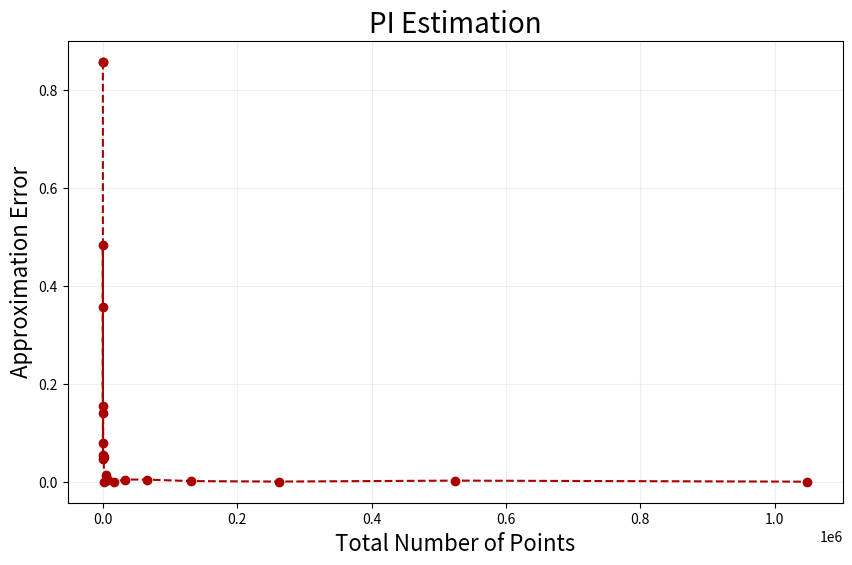

The matplotlib source for this figure:
import numpy as np
import matplotlib.pyplot as plt

def main(): 
    num_points = 2**np.arange(1,21)
    errors = np.zeros(20)

    #generate approximation errors
    for i, N in enumerate(num_points):
        #generate points
        points = np.random.uniform(-1, 1, size=(N, 2))

        #check if points are inside the unit circle
        inside = np.sum(points**2, axis=1) <= 1
        count = np.count_nonzero(inside)

        #estimate pi
        pi = 4 * (count/N)

        #calculate approximation error
        error = abs(np.pi-pi)
        errors[i] = error

    fig, ax = plt.subplots(1, 1, figsize=(10, 6))
    ax.plot(num_points, errors, color='#AA0000', linestyle='dashed', marker='o')
    ax.set_xlabel('Total Number of Points', fontsize=16)
    ax.set_ylabel('Approximation Error', fontsize=16)
    ax.set_title('PI Estimation', fontsize=20)
    ax.grid(alpha=0.2)
  
if __name__=="__main__": 
    main()